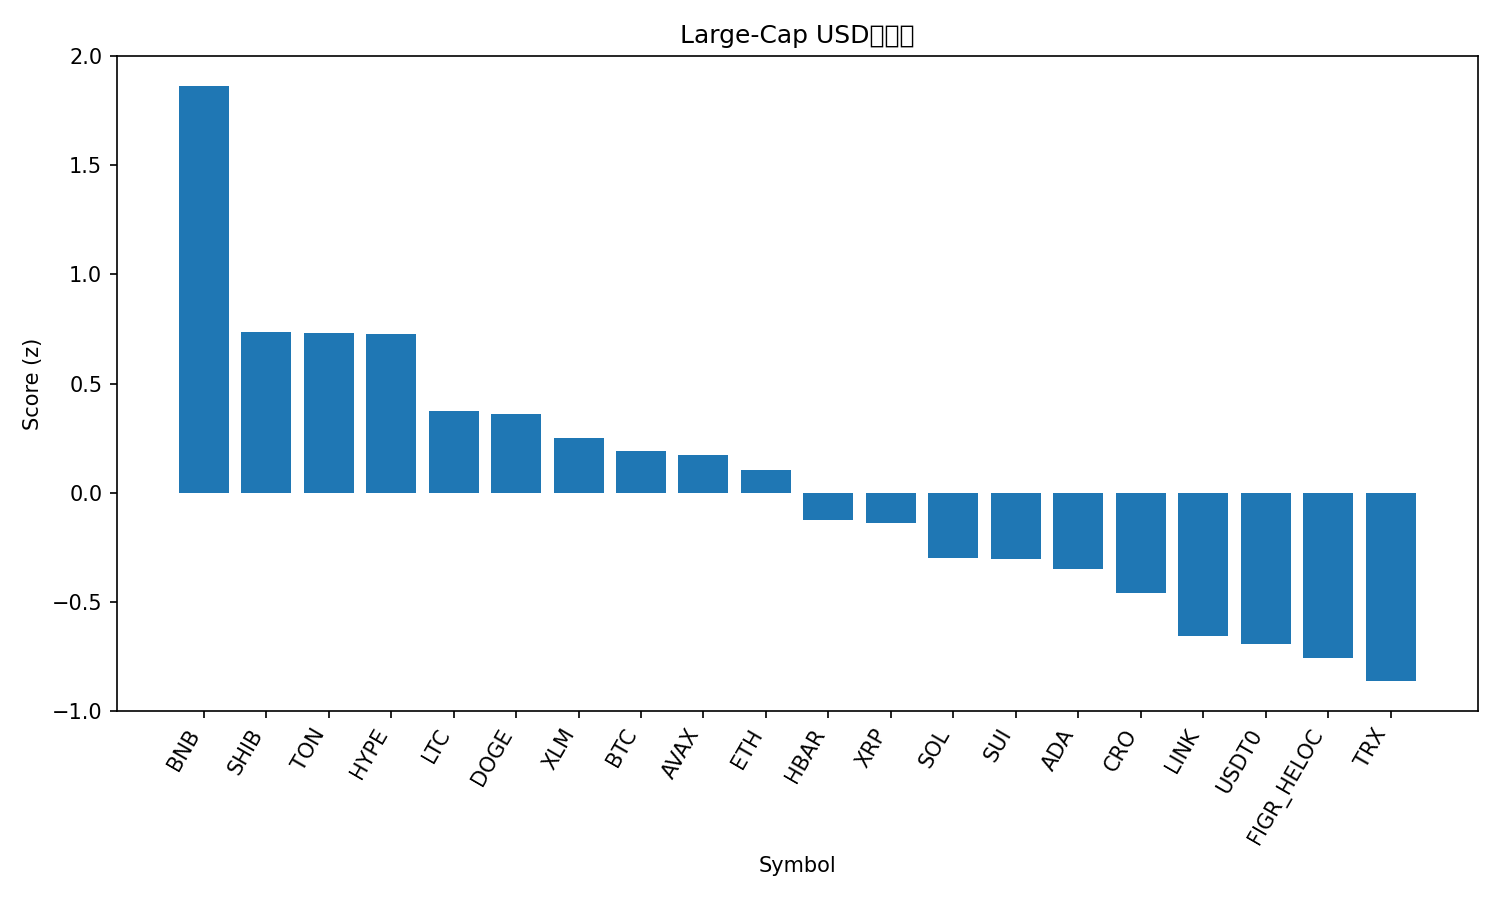

The data file committed next to this chart (first rows):
rank, name, symbol, price, pct_1h, pct_24h, pct_7d, pct_1h_vs_btc, pct_24h_vs_btc, pct_7d_vs_btc, market_cap_rank, market_cap, volume_usd, score
1, BNB, BNB, 1174, 0.1077, 7.809, 21.17, 0.1294, 5.664, 9.531, 5, 163396007764, 4624564000, 1.865
2, Shiba Inu, SHIB, 1.27e-05, 0.4553, 2.091, 6.786, 0.477, -0.05363, -4.854, 31, 7491511273, 206594316, 0.7363
3, Toncoin, TON, 2.85, 0.5618, 1.653, 4.36, 0.5835, -0.4921, -7.28, 33, 7171436426, 163378895, 0.7324
4, Hyperliquid, HYPE, 49.02, 0.7949, -1.35, 9.797, 0.8166, -3.494, -1.843, 17, 13276439188, 576644113, 0.7276
5, Litecoin, LTC, 119.2, 0.05357, 2.079, 14.79, 0.07533, -0.06582, 3.145, 26, 9105648150, 1024007155, 0.3729
6, Dogecoin, DOGE, 0.2556, 0.4, -0.007295, 10.3, 0.4217, -2.152, -1.34, 8, 38656193325, 2888418951, 0.3611
7, Stellar, XLM, 0.4039, 0.1848, 1.024, 11.48, 0.2065, -1.12, -0.1564, 20, 12912390429, 288745692, 0.2518
8, Bitcoin, BTC, 122449, -0.02176, 2.145, 11.64, 0.0, 0.0, 0.0, 1, 2440810965321, 81554070335, 0.193
9, Avalanche, AVAX, 31.15, -0.0483, 3.215, 8.078, -0.02654, 1.07, -3.562, 18, 13153353402, 1068644401, 0.1731
10, Ethereum, ETH, 4512, 0.04487, 1.093, 12.21, 0.06663, -1.052, 0.5662, 2, 544936016737, 42033499824, 0.1057
11, Hedera, HBAR, 0.2248, 0.173, 0.4898, 5.048, 0.1947, -1.655, -6.591, 25, 9536087877, 233753839, -0.1231
12, XRP, XRP, 3.03, 0.1122, 0.2055, 8.556, 0.134, -1.939, -3.084, 3, 181299125685, 5991755869, -0.139
13, Solana, SOL, 229.8, -0.1085, 0.286, 13.46, -0.08677, -1.859, 1.816, 6, 125346072874, 8890347240, -0.2985
14, Sui, SUI, 3.56, 0.1094, -0.9888, 10.8, 0.1312, -3.134, -0.8351, 21, 12897110058, 1255113333, -0.3034
15, Cardano, ADA, 0.8566, 0.02311, -0.03962, 8.344, 0.04487, -2.184, -3.296, 11, 31299093346, 1310240395, -0.3512
16, Cronos, CRO, 0.2143, -0.1912, 0.2095, 13.53, -0.1694, -1.935, 1.886, 32, 7466546077, 46778380, -0.4606
17, Chainlink, LINK, 22.23, -0.01302, -0.7508, 5.708, 0.008737, -2.896, -5.932, 15, 15071827376, 930771027, -0.6563
18, USDT0, USDT0, 1.001, 0.004763, 0.01198, 0.02996, 0.02652, -2.133, -11.61, 34, 6832991272, 653239114, -0.6922
19, Figure Heloc, FIGR_HELOC, 1.009, 0.0, 0.0516, -1.604, 0.02176, -2.093, -13.24, 19, 12943728044, 16646092, -0.7559
20, TRON, TRX, 0.3406, 0.02193, -1.1, 0.6328, 0.04369, -3.245, -11.01, 10, 32241150937, 689605382, -0.8638
21, Bitcoin Cash, BCH, 592.4, -0.176, -1.404, 8.92, -0.1542, -3.549, -2.719, 23, 11811401231, 323103024, -0.9364
